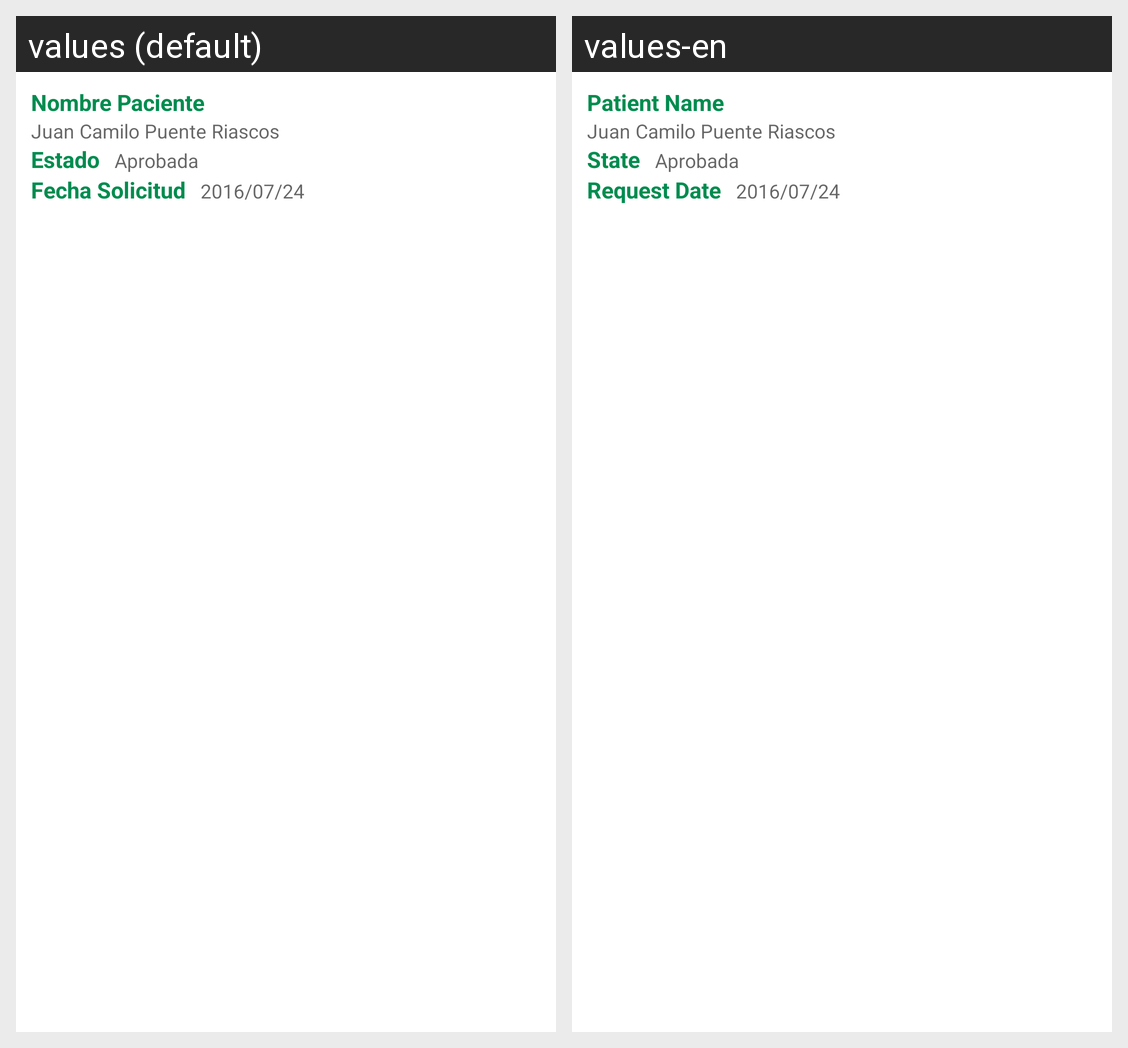

The same Android screen rendered under two of its app's locales, left to right. List the strings drawn on it with the default value and each locale's translation.
Android screen res/layout/adapter_detalle_consulta.xml rendered under 2 locales, left to right: values (default), values-en. Device: Nexus 5 (rendered at 1080×1920; each locale shown at half size, 540×960, under a caption strip naming it); theme AppTheme.
Strings drawn on this screen, with the default value and each locale's value (text and hints the layout hard-codes, and strings that could not be matched under every locale, appear in the picture but are not listed):

lbl_nombre_paciente
  values: Nombre Paciente
  values-en: Patient Name

lbl_estado
  values: Estado
  values-en: State

lbl_fecha_solicitud
  values: Fecha Solicitud
  values-en: Request Date
